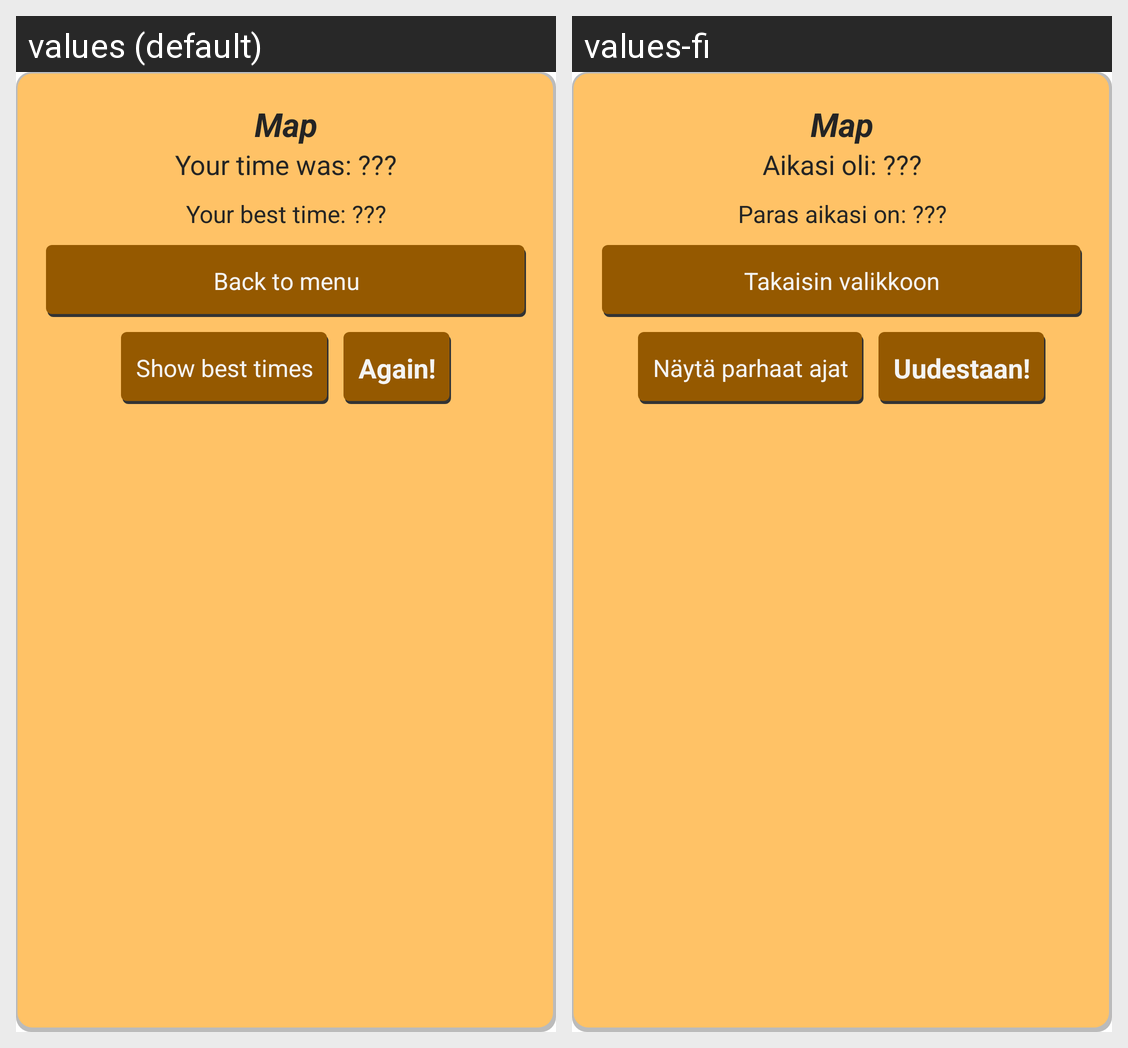

The Android screen above is rendered under two locales of the same app. Produce the string resources it draws, with the default and per-locale values.
Android screen res/layout/dialog_result.xml rendered under 2 locales, left to right: values (default), values-fi. Device: Nexus 5 (rendered at 1080×1920; each locale shown at half size, 540×960, under a caption strip naming it); theme AppTheme.
Strings drawn on this screen, with the default value and each locale's value (text and hints the layout hard-codes, and strings that could not be matched under every locale, appear in the picture but are not listed):

map_title_default
  values: Map
  values-fi: Map  [not translated; the default value is used]

your_time_default
  values: Your time was: ???
  values-fi: Aikasi oli: ???

your_best_default
  values: Your best time: ???
  values-fi: Paras aikasi on: ???

back_to_menu
  values: Back to menu
  values-fi: Takaisin valikkoon

show_highscores
  values: Show best times
  values-fi: Näytä parhaat ajat

again
  values: Again!
  values-fi: Uudestaan!
